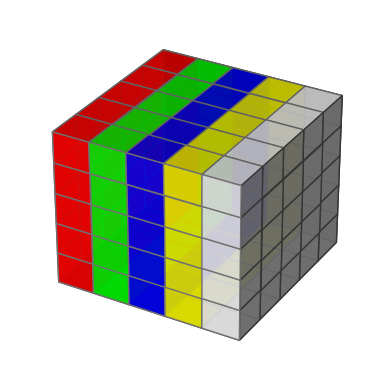

Write the Python code that produced this figure.
import matplotlib.pyplot as plt
from mpl_toolkits.mplot3d import Axes3D 
import numpy as np

axes = [5, 5, 5]

data = np.ones(axes)

alpha = 0.9

colors = np.empty(axes + [4])
colors[0] = [1, 0, 0, alpha]
colors[1] = [0, 1, 0, alpha]
colors[2] = [0, 0, 1, alpha] 
colors[3] = [1, 1, 0, alpha]
colors[4] = [1, 1, 1, alpha] 

fig = plt.figure()
ax = fig.add_subplot(111, projection='3d')

ax.axis('off')

ax.voxels(data, facecolors=colors, edgecolors='grey')

plt.show()
